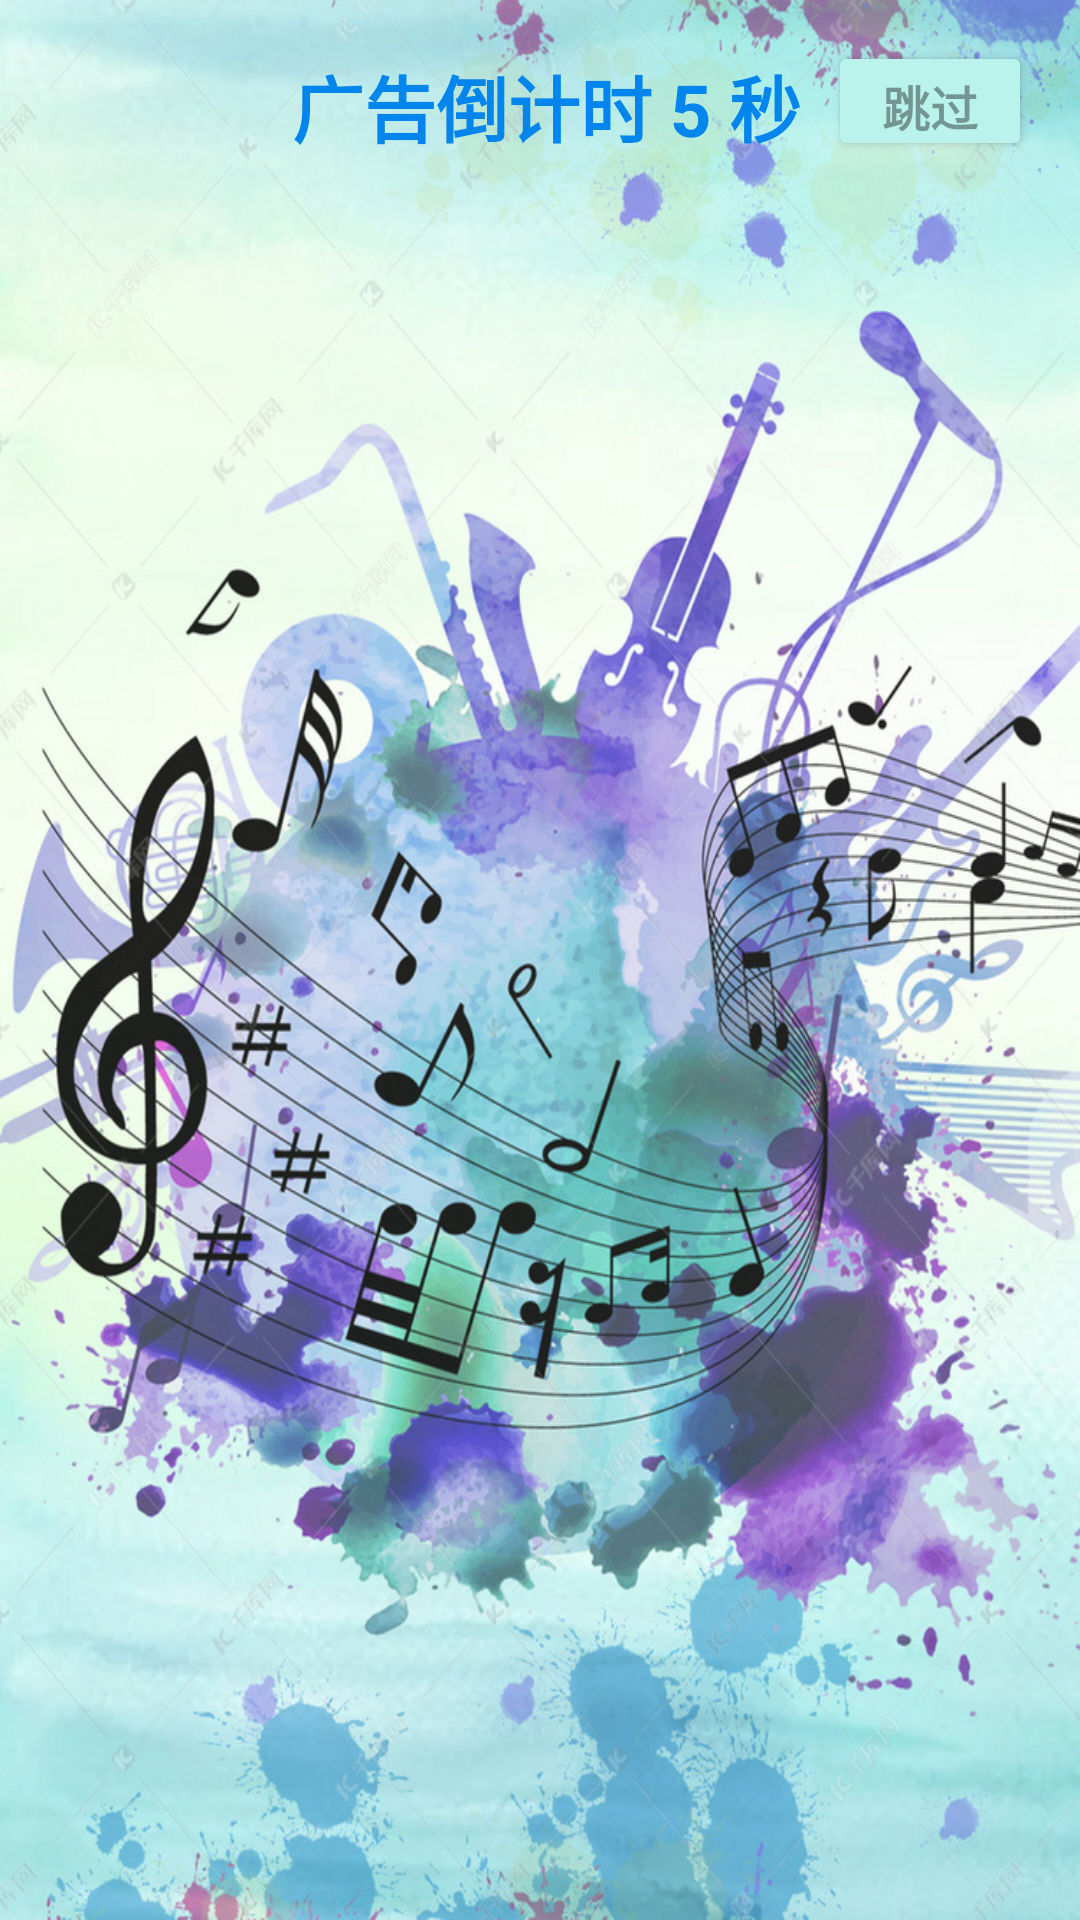

This screen was rendered from an Android layout file. Write that file and the resources it references.
<!-- AndroidManifest.xml: application theme Theme.Music -->
<!-- res/layout/activity_main.xml -->
<?xml version="1.0" encoding="utf-8"?>
<androidx.constraintlayout.widget.ConstraintLayout xmlns:android="http://schemas.android.com/apk/res/android"
    xmlns:app="http://schemas.android.com/apk/res-auto"
    xmlns:tools="http://schemas.android.com/tools"
    android:layout_width="match_parent"
    android:layout_height="match_parent"
    android:background="@drawable/guangao1"
    tools:context=".MainActivity">

    <TextView
        android:id="@+id/guangao"
        android:layout_width="wrap_content"
        android:layout_height="wrap_content"
        android:layout_marginStart="64dp"
        android:fontFamily="sans-serif"
        android:text="@string/dao"
        android:textColor="#0285ED"
        android:textSize="24sp"
        android:textStyle="bold"
        android:typeface="normal"
        app:layout_constraintBottom_toBottomOf="@+id/btn_skip"
        app:layout_constraintEnd_toStartOf="@+id/btn_skip"
        app:layout_constraintHorizontal_bias="0.784"
        app:layout_constraintStart_toStartOf="parent"
        app:layout_constraintTop_toTopOf="@+id/btn_skip"
        app:layout_constraintVertical_bias="0.8"
        tools:ignore="TextContrastCheck" />

    <Button
        android:id="@+id/btn_skip"
        android:layout_width="68dp"
        android:layout_height="40dp"
        android:layout_marginEnd="16dp"
        android:backgroundTint="#BAF3EC"
        android:text="@string/tiao"
        android:textColor="@color/material_on_background_disabled"
        android:textSize="16sp"
        android:textStyle="bold"
        app:layout_constraintBottom_toBottomOf="parent"
        app:layout_constraintEnd_toEndOf="parent"
        app:layout_constraintTop_toTopOf="parent"
        app:layout_constraintVertical_bias="0.023"
        tools:ignore="TouchTargetSizeCheck,TextContrastCheck" />
</androidx.constraintlayout.widget.ConstraintLayout>
<!-- resources referenced by this layout -->
<resources>
  <!-- drawable guangao1: jpg bitmap (drawable, 385998 bytes) -->
  <string name="dao">广告倒计时 5 秒</string>
  <string name="tiao">跳过</string>
  <style name="Theme.Music" parent="Theme.MaterialComponents.Light.NoActionBar">
          
          <item name="colorPrimary">@color/purple_500</item>
          <item name="colorPrimaryVariant">@color/purple_700</item>
          <item name="colorOnPrimary">@color/white</item>
          
          <item name="colorSecondary">@color/teal_200</item>
          <item name="colorSecondaryVariant">@color/teal_700</item>
          <item name="colorOnSecondary">@color/black</item>
          
          <item name="android:statusBarColor" tools:targetApi="l">?attr/colorPrimaryVariant</item>
          
      </style>
  <color name="purple_500">#FF6200EE</color>
  <color name="purple_700">#FF3700B3</color>
  <color name="white">#FFFFFFFF</color>
  <color name="teal_200">#FF03DAC5</color>
  <color name="teal_700">#FF018786</color>
  <color name="black">#FF000000</color>
</resources>
